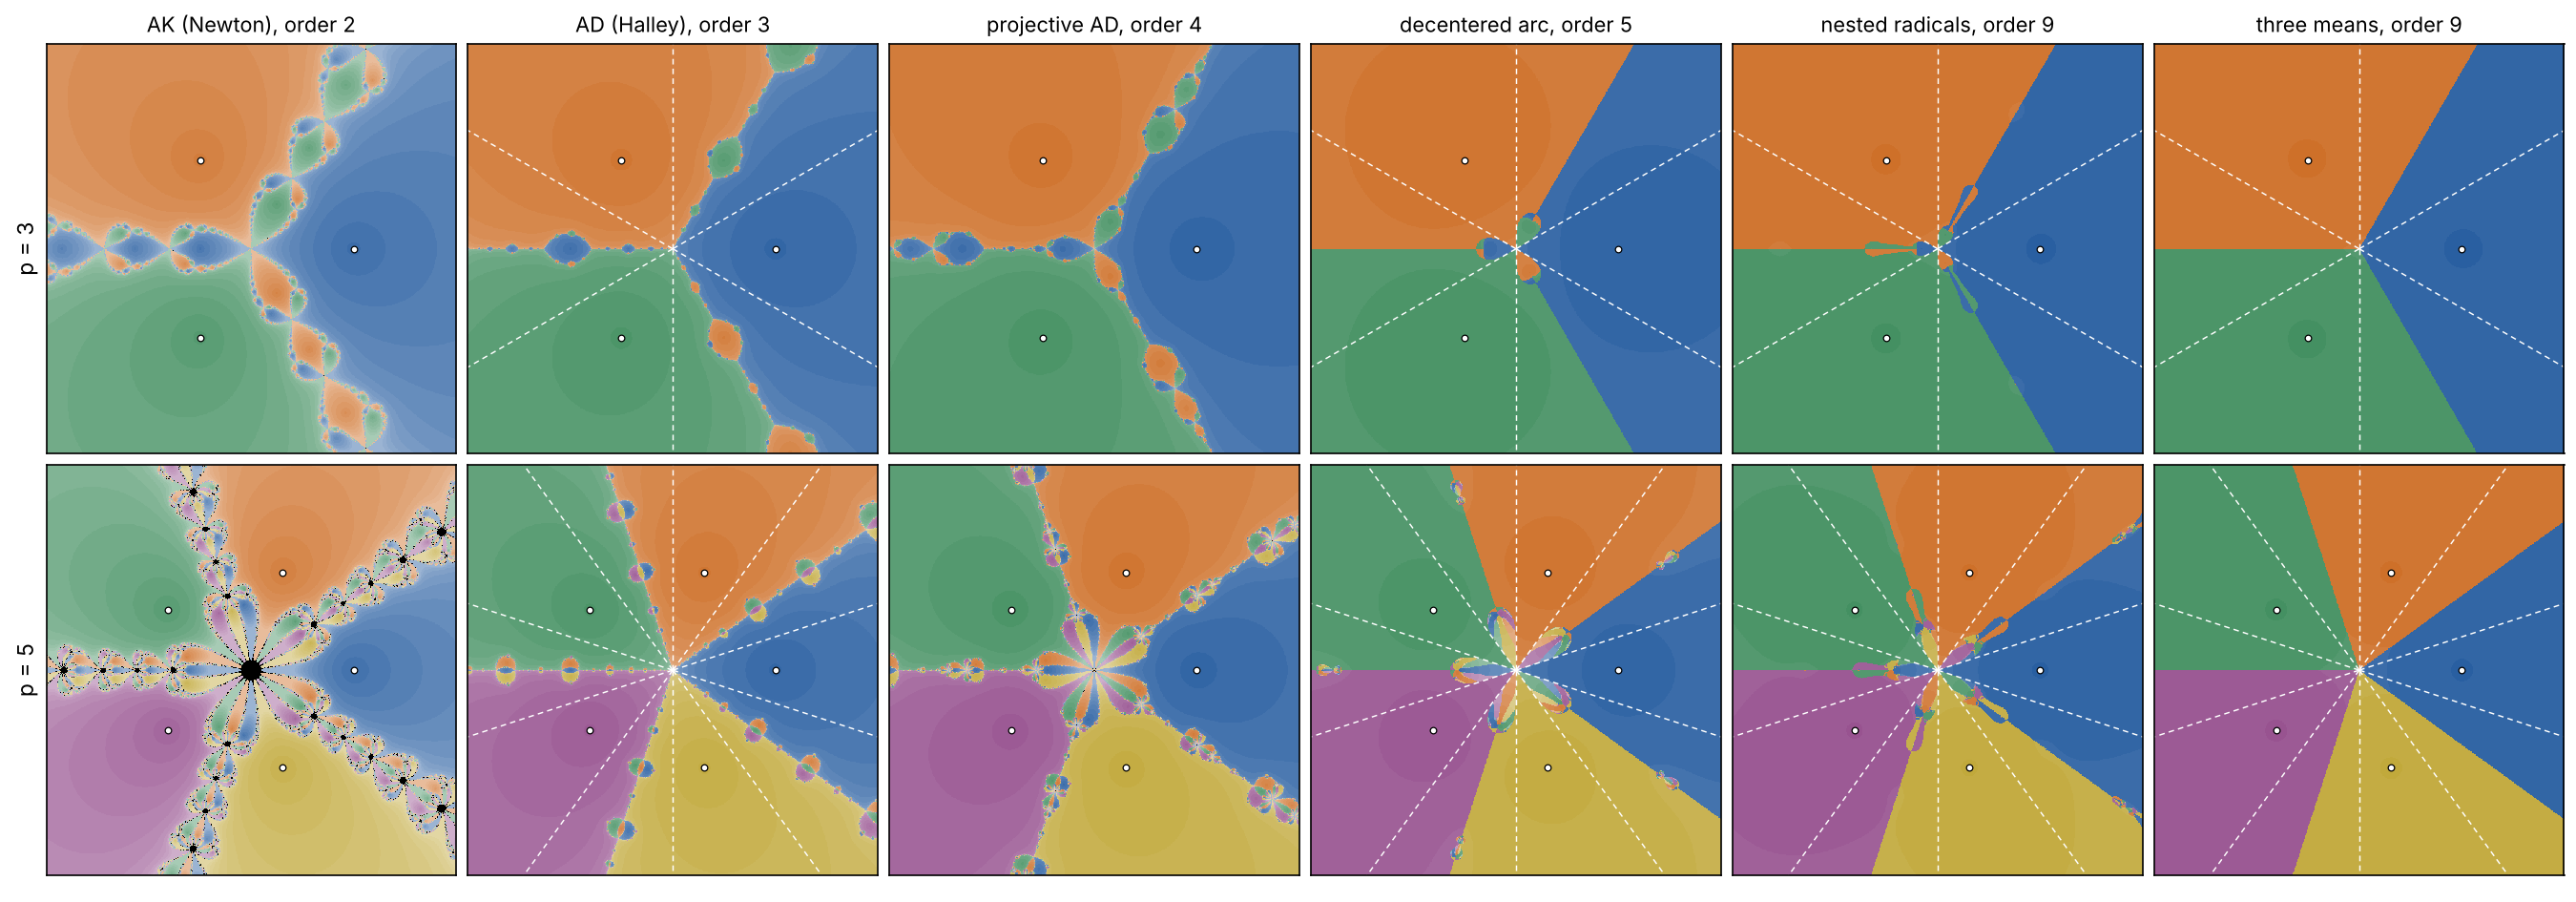

Recreate this plot in Python.
"""Basins of attraction in the plane of the direct state u, for X = 1 (roots of unity)."""
import numpy as np
import matplotlib; matplotlib.use('Agg')
import matplotlib.pyplot as plt
from maps import Q, phi

def basin(name, p, N=700, L=2.0, nmax=40, tol=1e-9):
    xs = np.linspace(-L, L, N); ys = np.linspace(-L, L, N)
    u = (xs[None, :] + 1j*ys[:, None]).astype(complex)
    u[np.abs(u) < 1e-12] = 1e-12
    steps = np.full(u.shape, nmax)
    with np.errstate(all='ignore'):
        for n in range(nmax):
            t = 1/u**p
            done = (np.abs(t - 1) < tol) & (steps == nmax)
            steps[done] = n
            u = np.where(steps < nmax, u, u*phi(name, p, t))
    k = np.round(np.angle(u)*p/(2*np.pi)).astype(int) % p
    conv = (steps < nmax) & np.isfinite(u)
    return k, steps, conv

BASE = np.array([[0.13, 0.35, 0.62], [0.80, 0.42, 0.13], [0.24, 0.55, 0.36],
                 [0.58, 0.30, 0.55], [0.75, 0.65, 0.20]])
TITLE = {'AK': 'AK (Newton), order 2', 'AD': 'AD (Halley), order 3', 'proj': 'projective AD, order 4',
         'arc': 'decentered arc, order 5', 'nest': 'nested radicals, order 9',
         'tm': 'three means, order 9'}
names = ['AK', 'AD', 'proj', 'arc', 'nest', 'tm']
fig, axes = plt.subplots(2, 6, figsize=(18, 6.3))
stats = {}
for row, p in enumerate([3, 5]):
    for col, name in enumerate(names):
        k, steps, conv = basin(name, p)
        img = BASE[k % 5]
        shade = 1.0 - 0.55*np.clip(steps/14.0, 0, 1)
        img = 1 - (1 - img)*shade[..., None]
        img[~conv] = 0.0
        ax = axes[row, col]
        ax.imshow(img, extent=[-2, 2, -2, 2], origin='lower', interpolation='nearest')
        if name in ('AD', 'arc', 'nest', 'tm'):
            for j in range(p):
                for s in (-1, 1):
                    th = 2*np.pi*j/p + s*np.pi/(2*p)
                    ax.plot([0, 3*np.cos(th)], [0, 3*np.sin(th)], color='white', lw=0.7, ls=(0, (4, 3)))
        ax.plot(np.cos(2*np.pi*np.arange(p)/p), np.sin(2*np.pi*np.arange(p)/p), 'o', ms=3.2, mfc='white', mec='black', mew=0.6)
        ax.set_xlim(-2, 2); ax.set_ylim(-2, 2); ax.set_xticks([]); ax.set_yticks([])
        ax.set_title(TITLE[name] if row == 0 else '', fontsize=10.5)
        if col == 0: ax.set_ylabel(f'p = {p}', fontsize=11)
        # fraction of each open sector |arg(u/r_k)| < pi/p that reaches its own root
        xs = np.linspace(-2, 2, k.shape[0]); U = xs[None, :] + 1j*xs[:, None]
        own = np.round(np.angle(U)*p/(2*np.pi)).astype(int) % p
        stats[(name, p)] = (100*np.mean(conv), 100*np.mean(conv & (k == own)))
fig.tight_layout(pad=0.6)
fig.savefig('paper/basins.png', dpi=150)
for key, v in stats.items(): print(key, f'converged {v[0]:.2f}%  to the root of its own sector {v[1]:.2f}%')
